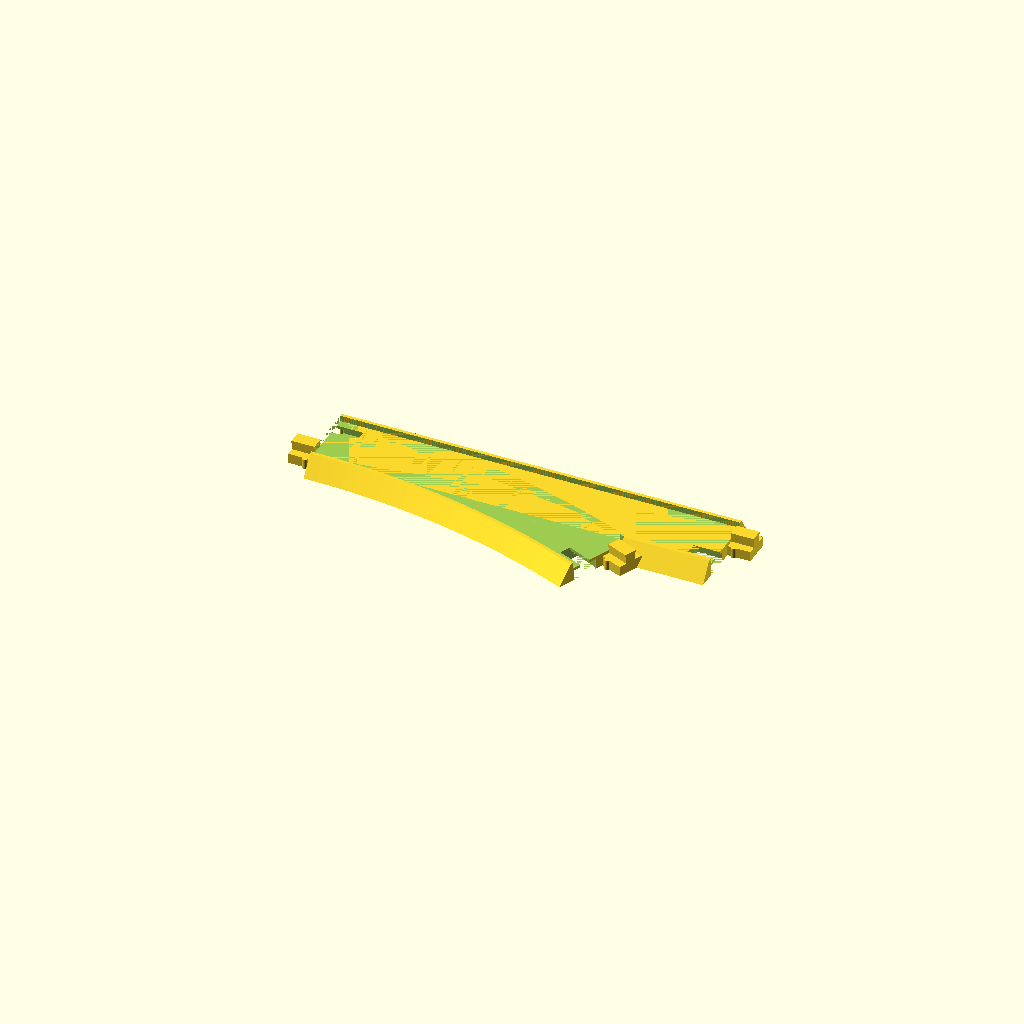
Cell 1 — every parameter at its default value.
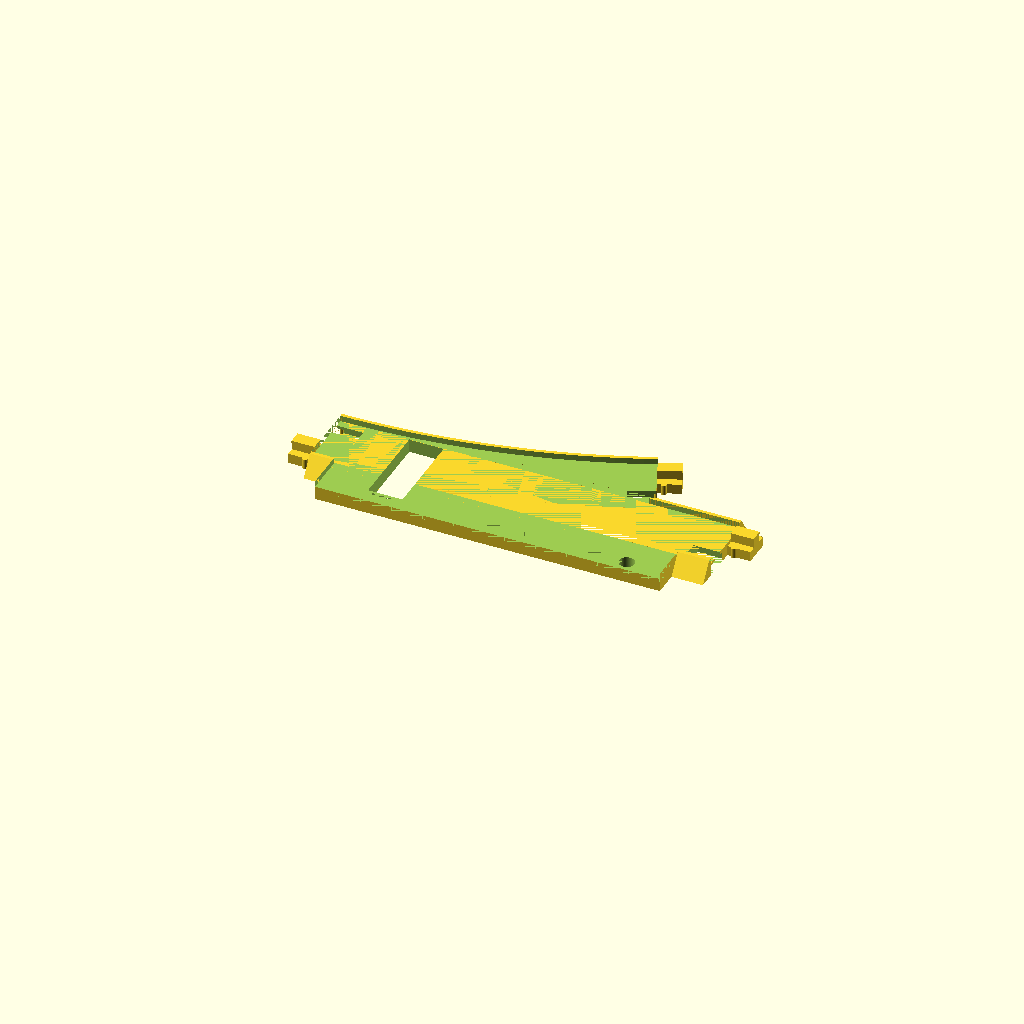
Cell 2 — preset "Roco Turnout L 2417".
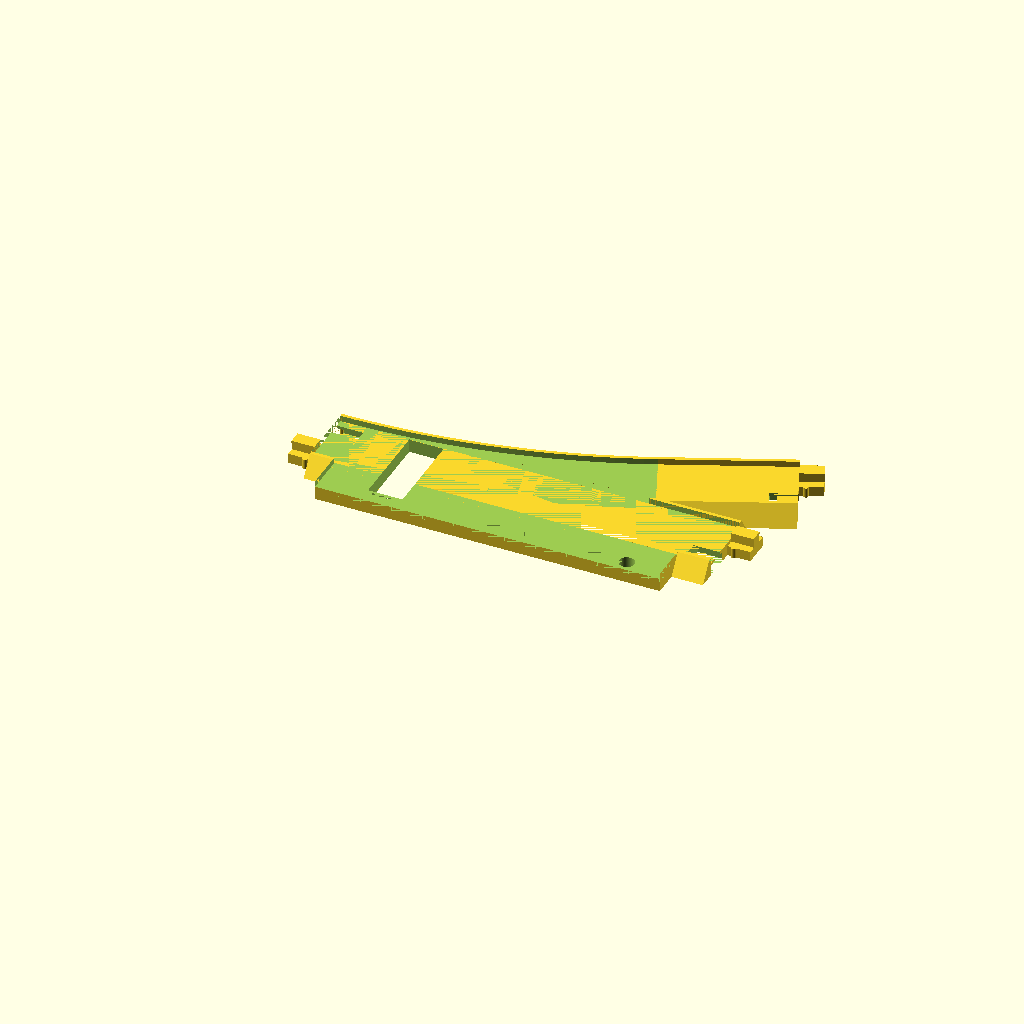
Cell 3: the "Roco Turnout L 2417 w/ Roco 2413 33.6mm straight" preset from the model's presets file.
All cells are drawn from one camera (rotation 55°, 0°, 25°, orthographic, colour scheme Cornfield), so only the parameter changes between them.
Source of the model, Roco_Kato_Adapter.scad:


// Length of the straight entry section, 0 to omit
straight_length = 104.2;      

// Branch angle of the turnout curve, 0 for straight track only
branch_angle = 24;         // [0, 6, 15, 24, 30]

// Radius of the turnout curve
radius = 194.6;   // [194.6, 228.2, 261.8, 295.4, 329.0, 362.6, 480]

// Straight section appended to end of branch curve, 0 to omit
connecting_straight_length = 0;

// S-curve angle appended after branch curve (to make exits parallel), 0 to omit
connected_curve_angle = 0; // [0, 6, 15, 24, 30]

// S-curve radius
connected_curve_radius = 194.6; // [194.6, 228.2, 261.8, 295.4, 329.0, 362.6, 480]

/* [Drive Platform] */
// Length of drive platform (point motor mount), 0 to omit
drive_length = 0; // 89 for turnout drive in Roco 2417

// Width of drive platform
drive_width = 10.0; // 10 for turnout drive in Roco 2417

// Offset of drive platform from entry
drive_offset = 6; // 6 for turnout drive in Roco 2417

// Width of the recessed area at the end of the platform
drive_inset = 4; // 4 for turnout drive in Roco 2417

// Diameter of cable slot/hole
drive_cableslot_diameter = 4;

// Offset of the cable slot/hole
drive_cableslot_offset = 80;

/* [Options] */
// Generate Unijoiner at entrance end(s)
enable_entrance_unijoiner = true;

// Generate Unijoiner at straight end
enable_exit_unijoiner_straight = true;

// Generate Unijoiner at curved end
enable_exit_unijoiner_curved = true;

// Add small cylindrical rims around the unijoiner receptacles. Needed for firm connection with original Unitrack. Switch off for better fit with 3D-printed Unitrack
enable_rims = true; 

// Render mirrored over Y axis (right-hand turnout)
mirrored = true;

module endofparms() {
    
}
/*
    Remarks:
    This is a model railway adapter toolkit. The resulting object is intended to be printed and glued to the 
    bottom of a rail segments of N size tracks (Roco, Minitrix and others) to adapt it to the Kato Unitrack system. The model is designed to be as flexible as possible, 
    so that it can be used for different turnouts and configurations. The parameters at the top of the file allow you 
    to customize the adapter for your specific needs.

    The target system is the Kato Unitrack, which has a sleeper bed that is 127mm wide. 
    Parts are joined using Unijoiners, which are small plastic connectors that fit into slots in the sleeper bed. 
    Unijoiners consist of a plug on the right side and a receptacle on the left side when looking from the front of the track.
    This is independent of direction and mirrored state.

    --- Coordinate system ---
    The track entry is at the origin; the track runs along +X.
    The non-mirrored turnout curve branches toward +Y; mirrored branches toward -Y.

    Turnout curve endpoint P1 (w = branch_angle, r = radius):
        non-mirrored:  P1 = ( r*sin(w),  r*(1-cos(w)), 0 ),  exit direction = rotate([0,0, w])
        mirrored:      P1 = ( r*sin(w), -r*(1-cos(w)), 0 ),  exit direction = rotate([0,0,-w])

    S-curve (connected_curve) endpoint in the local frame at P1
    (ccr = connected_curve_radius, cca = connected_curve_angle):
        non-mirrored:  delta = ( ccr*sin(cca), -ccr*(1-cos(cca)), 0 ),  exit direction = rotate([0,0,-cca])
        mirrored:      delta = ( ccr*sin(cca), +ccr*(1-cos(cca)), 0 ),  exit direction = rotate([0,0,+cca])

    --- Mirroring rule for all exit unijoiners ---
    To place a unijoiner at a mirrored exit, negate the Y component of every translation
    and negate every rotation angle, compared to the non-mirrored form.
    Do NOT use mirror([0,1,0]) around the unijoiner call: that flips the shape's
    internal left/right geometry, reversing plug and receptacle sides.
    Do NOT use rotate([0,0,180]) with negative-angle trig: that produces the wrong
    position and requires hard-coded magic offsets to compensate.

    --- Unijoiner orientation ---
    Plug on the RIGHT, receptacle on the LEFT, when looking at the connector from the front.
    This rule holds regardless of mirrored state or travel direction.
    The unijoiner_receptable(reverse) parameter and the legacy _rev modules
    are not needed for mirrored exits when the above coordinate approach is used.
*/
include <Kato.scad>;



module drive_box(reverse, drive_length, drive_width, drive_inset, drive_cableslot_diameter, drive_cableslot_offset) {
        inset_height = 1;
        $fn=360;

        difference() {
            cube([drive_length, drive_width, bed_height]);
            if (drive_inset > 0) {
                translate([0, reverse ? drive_width - drive_inset : 0,bed_height-recess_depth-inset_height])
                    cube([drive_length, drive_inset, inset_height]);
            }
            translate([drive_cableslot_offset,reverse ? drive_width - 3 : 3,0])
                cylinder(d = drive_cableslot_diameter, h = bed_height);
        }
        
}

module drive_cut(drive_length, drive_width) {
    // Width plus two to eliminate the rim of the bed
    cube([drive_length, drive_width + 2, bed_height]);
}



/*
    --- Physical calibration corrections ---

    The nominal Roco track geometry (as published in catalogues and commonly cited
    on model railway forums) does not exactly match the physical dimensions of the
    manufactured track.  When a straight adapter printed with the nominal values is
    inserted into the curved exit of a turnout adapter, the slight angular mismatch
    causes the real track to bow outward.  Forcing it flat opens the rail contact
    spring - enough to cause electrical dropouts and derailments.

    The discrepancy was determined by measuring the lateral offset of the curved
    branch exit of a Roco 2417/2418 R1 turnout from its straight axis:

        Nominal:  r · (1 − cos w) = 194.6 · (1 − cos 24°) ≈ 16.82 mm
        Measured: ≈ 16.2 mm

    Solving for a corrected angle from the measured offset alone gives w ≈ 23.54°,
    but that also shortens the X-projection of the curve (r·sin w), making the
    overall compound plate too short.  The correct approach is to satisfy both the
    lateral offset and the longitudinal projection simultaneously:

        r_eff · (1 − cos w_eff) = 16.2 mm   (measured lateral offset)
        r_eff · sin  w_eff      ≈ r_nom · sin w_nom   (preserve X length)

    Solving: w_eff ≈ 23.2° and r_eff ≈ 200 mm.

    These corrected values are applied silently inside this file via the two
    functions below.  All user-facing parameters (branch_angle, radius, …) and
    all entries in Roco_Kato_Adapter.json continue to use the official nominal
    values; the translation to physical reality is entirely internal.

    If you have accurate measurements of other Roco curve radii (R2–R6) or of
    other manufacturers' track, the author would be very grateful if you shared
    them (e.g. via a pull request or an issue on the project repository) so that
    additional correction entries can be added here.
*/
function _eff_w(w, r) = (abs(w - 24) < 0.01 && abs(r - 194.6) < 0.1) ? 23.2 : w;
function _eff_r(w, r) = (abs(w - 24) < 0.01 && abs(r - 194.6) < 0.1) ? 200 : r;

module roco_adapter(
    straight_length = straight_length,
    branch_angle = branch_angle,
    radius = radius,
    connecting_straight_length = connecting_straight_length,
    connected_curve_angle = connected_curve_angle,
    connected_curve_radius = connected_curve_radius,
    drive_length = drive_length,
    drive_width = drive_width,
    drive_offset = drive_offset,
    drive_inset = drive_inset,
    drive_cableslot_diameter = drive_cableslot_diameter,
    drive_cableslot_offset = drive_cableslot_offset,
    enable_entrance_unijoiner = enable_entrance_unijoiner,
    enable_exit_unijoiner_straight = enable_exit_unijoiner_straight,
    enable_exit_unijoiner_curved = enable_exit_unijoiner_curved,
    mirrored = mirrored,
    enable_rims = enable_rims) {
    _w = _eff_w(branch_angle, radius);
    _r = _eff_r(branch_angle, radius);
    _ccw = _eff_w(connected_curve_angle, connected_curve_radius);
    _ccrad = _eff_r(connected_curve_angle, connected_curve_radius);
    difference() {
        union() {
            
            // Entry
            if (enable_entrance_unijoiner) {
                translate([0.001,0,0]) // Epsilon
                rotate([0,0,180])
                        unijoiner_plug();
            }

            // 1. Straight piece
            if (straight_length > 0) {
                straight_section(straight_length);
                if (enable_exit_unijoiner_straight) {
                    translate([-0.001,0,0]);
                    translate([straight_length, 0, 0]) 
                        unijoiner_plug();
                }
            }
            
            // 2. Turnout branch curve
            
            if (branch_angle != 0) {
                
                if (mirrored) {
                    translate([0.001,0,0]) // Epsilon
                    translate([0, -_r, 0])
                         rotate([0, 0, -90])
                            mirror([1,0,0])
                                curved_bed(_r, _w);

                     // Optional straight piece at the end of the turnout curve
                     if (connecting_straight_length > 0) {  
                        translate([-0.001,0,0]) // Epsilon
                        mirror([0,1,0])
                          translate([sin(_w)*_r, _r - cos(_w)*_r, 0])
                            rotate([0, 0, _w])                         
                                    straight_section(connecting_straight_length);
                     }
     

                } else {
                    translate([0.001,0,0]) // Epsilon
                    translate([0, _r, 0])
                         rotate([0, 0, -90])
                            curved_bed(_r, _w);
                    
                     // Optional straight piece at the end of the turnout curve
                     if (connecting_straight_length > 0) {  
                        translate([-0.001,0,0]) // Epsilon
                        translate([sin(_w)*_r, _r - cos(_w)*_r, 0])
                            rotate([0, 0, _w])
                                    straight_section(connecting_straight_length);
                     }
     
 
                 }

                

                
                 // Optional S-curve at the end of the turnout curve (makes exits parallel)
                 if (connected_curve_angle != 0) {  
                   translate([-0.001,0,0]) // Epsilon
                   if (mirrored) {
                       translate([sin(_w)*_r, -(_r - cos(_w)*_r), 0])
                           rotate([0, 0, -_w])
                               translate([0, _ccrad, 0])
                                   rotate([0, 0, -90])
                                       curved_section(_ccrad, _ccw);
                   } else {
                       translate([sin(_w)*_r, _r - cos(_w)*_r, 0])
                           rotate([0, 0, _w])
                               translate([0, -_ccrad, 0])
                                   rotate([0, 0, 90])
                                       curved_section(_ccrad, -_ccw);
                   }
                 }
                 
                
                 if (enable_exit_unijoiner_curved) {
                     
                     if (connected_curve_angle != 0) {
                      translate([-0.001,0,0]) // Epsilon
                      if (mirrored) {
                          translate([sin(_w)*_r, -(_r - cos(_w)*_r), 0])
                              rotate([0, 0, -_w])
                                  translate([_ccrad*sin(_ccw), _ccrad*(1 - cos(_ccw)), 0])
                                      rotate([0, 0, _ccw])
                                          unijoiner_plug();
                      } else {
                          translate([sin(_w)*_r, _r - cos(_w)*_r, 0])
                              rotate([0, 0, _w])
                                  translate([_ccrad*sin(_ccw), -_ccrad*(1 - cos(_ccw)), 0])
                                      rotate([0, 0, -_ccw])
                                          unijoiner_plug();
                      }

                     } else {
                         
                         if (mirrored) {
                        translate([-0.001,0,0]) // Epsilon
                        translate([cos(_w)*connecting_straight_length, -sin(_w)*connecting_straight_length, 0])
                            translate([sin(_w)*_r, -(_r - cos(_w)*_r), 0])
                                rotate([0, 0, -_w])
                                    unijoiner_plug();
                             
                         } else {
                             
                        translate([-0.001,0,0]) // Epsilon
                        translate([cos(_w)*connecting_straight_length, sin(_w)*connecting_straight_length, 0])
                            translate([sin(_w)*_r, _r - cos(_w)*_r, 0])
                                rotate([0, 0, _w])
                                    unijoiner_plug();
                             
                         }
                     }
                }
                
            }
  
            // 3. Drive platform (point motor mount)
            if (drive_length > 0) {
                if (mirrored) {
                translate([drive_offset, bed_width_top / 2, 0]) 
                    drive_box(true, drive_length, drive_width, drive_inset, drive_cableslot_diameter, drive_cableslot_offset);
                } else {
                translate([drive_offset, - bed_width_top / 2 - drive_width, 0]) 
                    drive_box(false, drive_length, drive_width, drive_inset, drive_cableslot_diameter, drive_cableslot_offset);
                }
            }
            
        }

        // --- CUTS ---

        if (enable_entrance_unijoiner) {
                rotate([0,0,180])
            translate([-unijoiner_depth-1,0,0])
                unijoiner_receptable(rims=enable_rims); // Entry
        }
            
        // Sleeper bed straight, cutout
        if (straight_length > 0) {
            straight_recess(straight_length);
            
            // Unijoiner slot at the end
            if (enable_exit_unijoiner_straight) {
                translate([straight_length -unijoiner_depth-0.9, 0, 0]) // Move back for exits
                        unijoiner_receptable(rims=enable_rims); 
            }
        }

        // Sleeper bed curved, cutout
        if (branch_angle != 0) {
            
            if (mirrored) {
                translate([0, -_r, 0])
                    rotate([0, 0, -90])
                mirror([1,0,0])
                        curved_recess(_r, _w);
            } else {
                translate([0, _r, 0])
                    rotate([0, 0, -90])
                        curved_recess(_r, _w);
            }
        }

        // Sleeper bed S-curve, cutout
        if (branch_angle != 0 && connected_curve_angle != 0) {
            if (mirrored) {
                translate([sin(_w)*_r, -(_r - cos(_w)*_r), 0])
                    rotate([0, 0, -_w])
                        translate([0, _ccrad, 0])
                            rotate([0, 0, -90])
                                curved_recess(_ccrad, _ccw);
            } else {
                translate([sin(_w)*_r, _r - cos(_w)*_r, 0])
                    rotate([0, 0, _w])
                        translate([0, -_ccrad, 0])
                            rotate([0, 0, 90])
                                curved_recess(_ccrad, -_ccw);
            }
        }

        // Drive platform, cutout
        if (drive_length > 0) {
            if (mirrored) {
                translate([drive_offset, bed_width_top / 2 - 1 , bed_height - recess_depth]) 
                        drive_cut(drive_length, drive_width);

                // Mechanics cutout
                translate([drive_offset + 12,- drive_width / 2 - 3,-0.01])    
                        cube([9,bed_width_top + drive_width/ 2 , bed_height +1 ]); 

            } else {
                translate([drive_offset, - bed_width_top / 2 - drive_width - 0.2, bed_height - recess_depth]) 
                        drive_cut(drive_length, drive_width);

                // Mechanics cutout
                translate([drive_offset + 12,-bed_width_top / 2 - drive_width / 2 - 1.0,-0.01])    
                        cube([9,bed_width_top + drive_width/ 2 , bed_height +1 ]); 
            }
        }



        
        
        if (branch_angle != 0) {
            if (enable_exit_unijoiner_curved) {
                if (connecting_straight_length == 0) {
                    
                    if (connected_curve_angle == 0) {
                    
                        if (mirrored) {
                            // At end of turnout curve
                            translate([sin(_w)*_r, -(_r - cos(_w)*_r), 0])
                                rotate([0, 0, -_w])
                                    translate([-unijoiner_depth-0.9,0,0]) // Move back for exits
                                            unijoiner_receptable(rims=enable_rims);
                        } else {
                            // At end of turnout curve
                            translate([sin(_w)*_r, _r - cos(_w)*_r, 0])
                                rotate([0, 0, _w])
                                    translate([-unijoiner_depth-0.9,0,0]) // Move back for exits

                                            unijoiner_receptable(rims=enable_rims);
                        }
                        
                        } else {

                            if (mirrored) {
                                translate([sin(_w)*_r, -(_r - cos(_w)*_r), 0])
                                    rotate([0, 0, -_w])
                                        translate([_ccrad*sin(_ccw), _ccrad*(1 - cos(_ccw)), 0])
                                            rotate([0, 0, _ccw])
                                                translate([-unijoiner_depth-0.9,0,0]) // Move back for exits
                                                    unijoiner_receptable(rims=enable_rims);
                                
                            } else {
                                // At end of S-curve after turnout curve
                                translate([sin(_w)*_r, _r - cos(_w)*_r, 0])
                                    rotate([0, 0, _w])
                                        translate([_ccrad*sin(_ccw), -_ccrad*(1 - cos(_ccw)), 0])
                                            rotate([0, 0, -_ccw])
                                                translate([-unijoiner_depth-0.9,0,0]) // Move back for exits
                                                    unijoiner_receptable(rims=enable_rims);
                            }
                    }
                   
                } else {
                    
                    if (mirrored) {
                    translate([cos(_w)*connecting_straight_length, -sin(_w)*connecting_straight_length, 0])
                        translate([sin(_w)*_r, -(_r - cos(_w)*_r), 0])
                            rotate([0, 0, -_w])
                                translate([-unijoiner_depth-0.9,0,0]) // Move back for exits
                                        unijoiner_receptable(rims=enable_rims);
                    } else {
                    // At end of straight after curve
                    translate([cos(_w)*connecting_straight_length, sin(_w)*connecting_straight_length, 0])
                        translate([sin(_w)*_r, _r - cos(_w)*_r, 0])
                            rotate([0, 0, _w])
                                translate([-unijoiner_depth-0.9,0,0]) // Move back for exits
                                        unijoiner_receptable(rims=enable_rims);
                    }
                }
            }
        }
        
    }
    
}
/*
    Positioning helpers for layout files.

    after_straight_exit: transforms children to the straight exit of a piece.
    after_curved_exit:   transforms children to the curved exit of a piece,
                         accounting for the curve, optional connecting straight,
                         and optional S-curve using the same formulae as the
                         Remarks block above.
*/
module after_straight_exit(sl = straight_length) {
    translate([sl, 0, 0]) children();
}

module after_curved_exit(
    r   = radius,
    w   = branch_angle,
    csl = connecting_straight_length,
    cca = connected_curve_angle,
    ccr = connected_curve_radius,
    m   = mirrored
) {
    _w = _eff_w(w, r);
    _r = _eff_r(w, r);
    _cca = _eff_w(cca, ccr);
    _ccrad = _eff_r(cca, ccr);
    s = m ? -1 : 1;        // sign: +1 non-mirrored, -1 mirrored
    // Global position at the end of the turnout curve
    cx = _r * sin(_w);
    cy = s * _r * (1 - cos(_w));
    if (cca != 0) {
        // Continued by S-curve: apply curve delta in local frame
        translate([cx, cy, 0])
            rotate([0, 0, s * _w])
                translate([_ccrad * sin(_cca), -s * _ccrad * (1 - cos(_cca)), 0])
                    rotate([0, 0, -s * _cca])
                        children();
    } else {
        // Connecting straight (or nothing if csl == 0) in local frame after curve
        translate([cx, cy, 0])
            rotate([0, 0, s * _w])
                translate([csl, 0, 0])
                    children();
    }
}

     if (is_undef(layout_mode)) roco_adapter();
Customizer parameters (derived from the source; name, type, default, range or options):
straight_length: number, default 104.2
branch_angle: number, default 24, options 0, 6, 15, 24, 30
radius: number, default 194.6, options 194.6, 228.2, 261.8, 295.4, 329, 362.6, 480
connecting_straight_length: number, default 0
connected_curve_angle: number, default 0, options 0, 6, 15, 24, 30
connected_curve_radius: number, default 194.6, options 194.6, 228.2, 261.8, 295.4, 329, 362.6, 480
drive_length: number, default 0
drive_width: number, default 10
drive_offset: number, default 6
drive_inset: number, default 4
drive_cableslot_diameter: number, default 4
drive_cableslot_offset: number, default 80
enable_entrance_unijoiner: bool, default true
enable_exit_unijoiner_straight: bool, default true
enable_exit_unijoiner_curved: bool, default true
enable_rims: bool, default true
mirrored: bool, default true
